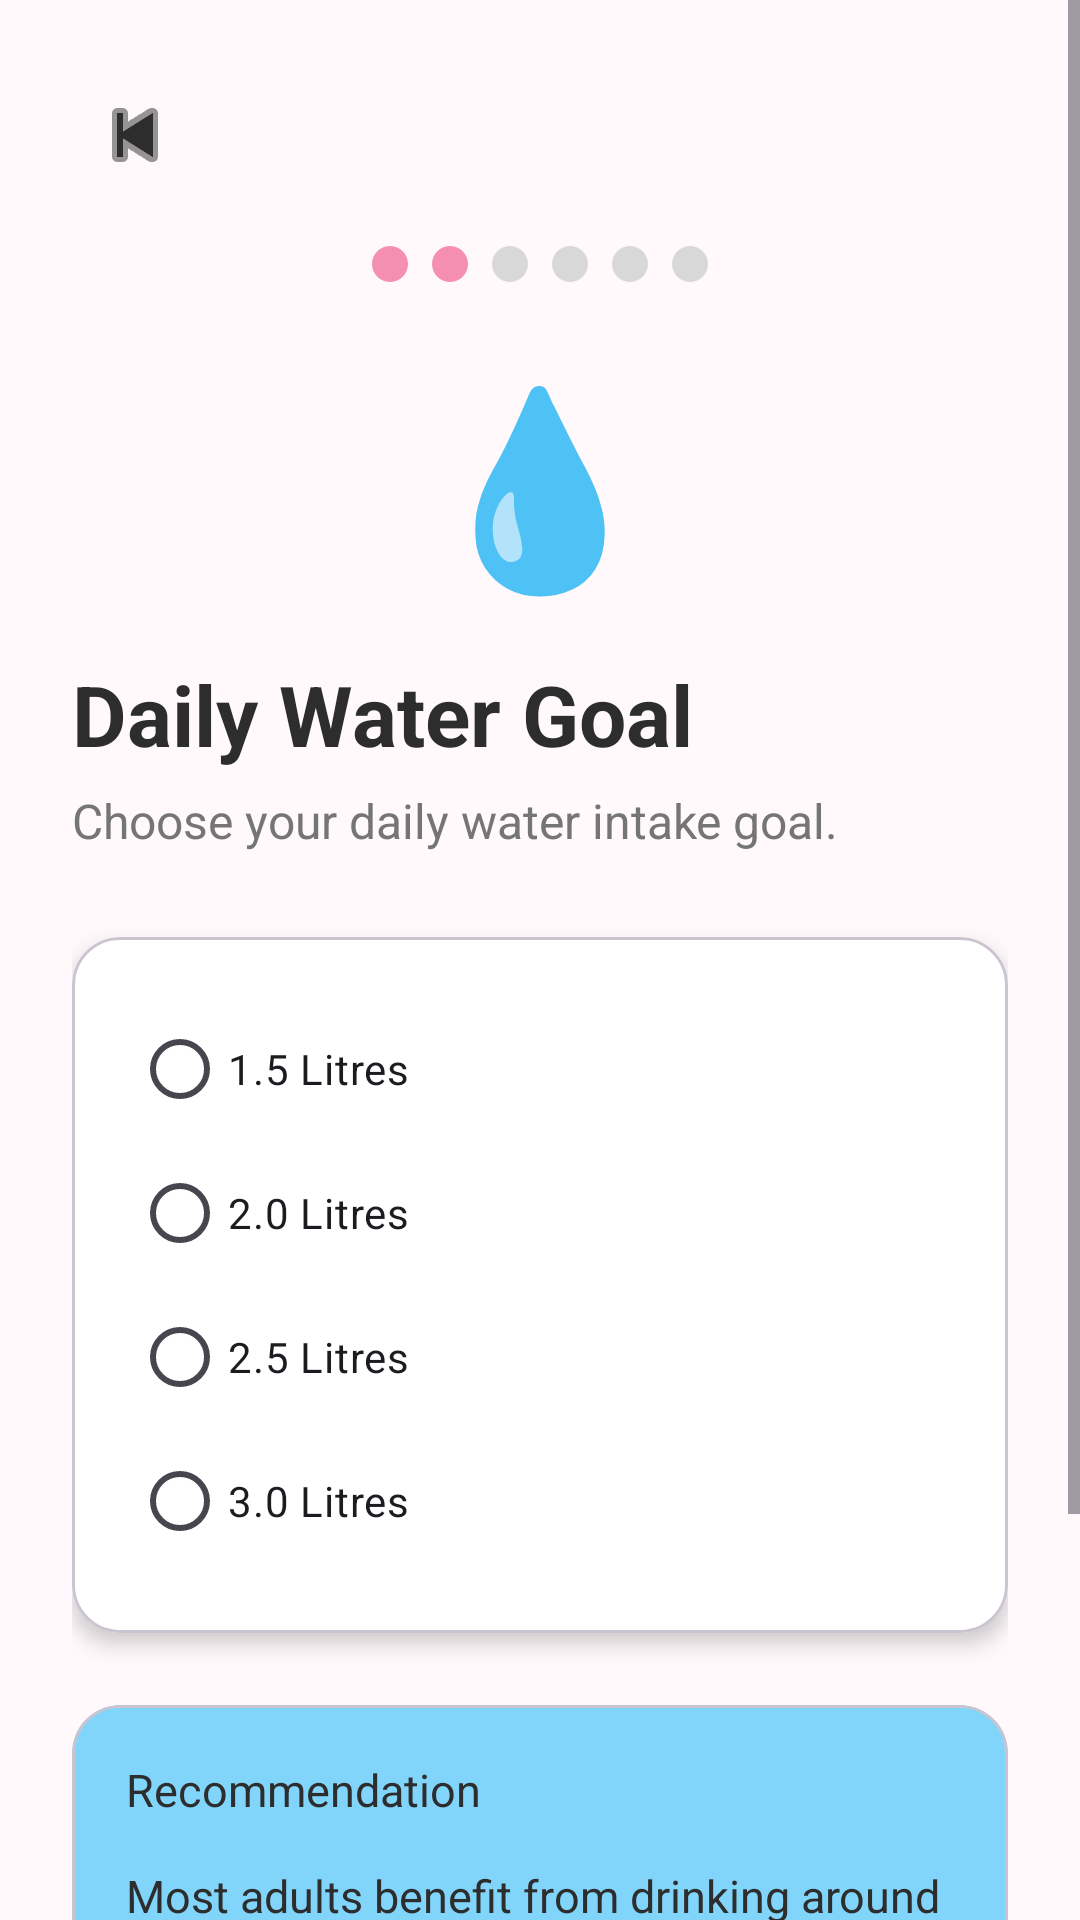

Reconstruct the res/layout file that produces this screen, plus the resources it refers to.
<!-- AndroidManifest.xml: application theme Theme.CLOMI -->
<!-- res/layout/activity_water_setup.xml -->
<?xml version="1.0" encoding="utf-8"?>
<ScrollView xmlns:android="http://schemas.android.com/apk/res/android"
    xmlns:app="http://schemas.android.com/apk/res-auto"
    xmlns:tools="http://schemas.android.com/tools"
    android:layout_width="match_parent"
    android:layout_height="match_parent"
    android:background="@color/background"
    tools:context=".activities.onboarding.WaterSetupActivity">

    <LinearLayout
        android:layout_width="match_parent"
        android:layout_height="wrap_content"
        android:orientation="vertical"
        android:padding="24dp">

        

        <ImageButton
            android:id="@+id/btnBack"
            android:layout_width="42dp"
            android:layout_height="42dp"
            android:background="@android:color/transparent"
            android:contentDescription="@string/back"
            android:src="@android:drawable/ic_media_previous"
            app:tint="@color/text_primary" />

        

        <LinearLayout
            android:layout_width="wrap_content"
            android:layout_height="wrap_content"
            android:layout_gravity="center_horizontal"
            android:layout_marginTop="12dp"
            android:orientation="horizontal">

            <View
                android:layout_width="12dp"
                android:layout_height="12dp"
                android:layout_margin="4dp"
                android:background="@drawable/dot_active" />

            <View
                android:layout_width="12dp"
                android:layout_height="12dp"
                android:layout_margin="4dp"
                android:background="@drawable/dot_active" />

            <View
                android:layout_width="12dp"
                android:layout_height="12dp"
                android:layout_margin="4dp"
                android:background="@drawable/dot_inactive" />

            <View
                android:layout_width="12dp"
                android:layout_height="12dp"
                android:layout_margin="4dp"
                android:background="@drawable/dot_inactive" />

            <View
                android:layout_width="12dp"
                android:layout_height="12dp"
                android:layout_margin="4dp"
                android:background="@drawable/dot_inactive" />

            <View
                android:layout_width="12dp"
                android:layout_height="12dp"
                android:layout_margin="4dp"
                android:background="@drawable/dot_inactive" />

        </LinearLayout>

        

        <TextView
            android:layout_width="wrap_content"
            android:layout_height="wrap_content"
            android:layout_gravity="center_horizontal"
            android:layout_marginTop="20dp"
            android:text="💧"
            android:textSize="64sp" />

        

        <TextView
            android:layout_width="wrap_content"
            android:layout_height="wrap_content"
            android:layout_marginTop="16dp"
            android:text="Daily Water Goal"
            android:textColor="@color/text_primary"
            android:textSize="28sp"
            android:textStyle="bold" />

        

        <TextView
            android:layout_width="wrap_content"
            android:layout_height="wrap_content"
            android:layout_marginTop="6dp"
            android:text="Choose your daily water intake goal."
            android:textColor="@color/text_secondary"
            android:textSize="16sp" />

        

        <com.google.android.material.card.MaterialCardView
            android:layout_width="match_parent"
            android:layout_height="wrap_content"
            android:layout_marginTop="28dp"
            app:cardBackgroundColor="@color/card"
            app:cardCornerRadius="16dp"
            app:cardElevation="4dp">

            <RadioGroup
                android:id="@+id/rgWater"
                android:layout_width="match_parent"
                android:layout_height="wrap_content"
                android:padding="20dp">

                <RadioButton
                    android:id="@+id/rbWater15"
                    android:layout_width="wrap_content"
                    android:layout_height="wrap_content"
                    android:text="1.5 Litres" />

                <RadioButton
                    android:id="@+id/rbWater20"
                    android:layout_width="wrap_content"
                    android:layout_height="wrap_content"
                    android:text="2.0 Litres" />

                <RadioButton
                    android:id="@+id/rbWater25"
                    android:layout_width="wrap_content"
                    android:layout_height="wrap_content"
                    android:text="2.5 Litres" />

                <RadioButton
                    android:id="@+id/rbWater30"
                    android:layout_width="wrap_content"
                    android:layout_height="wrap_content"
                    android:text="3.0 Litres" />

            </RadioGroup>

        </com.google.android.material.card.MaterialCardView>

        

        <com.google.android.material.card.MaterialCardView
            android:layout_width="match_parent"
            android:layout_height="wrap_content"
            android:layout_marginTop="24dp"
            app:cardBackgroundColor="@color/blue"
            app:cardCornerRadius="16dp">

            <TextView
                android:layout_width="match_parent"
                android:layout_height="wrap_content"
                android:padding="18dp"
                android:text="Recommendation&#10;&#10;Most adults benefit from drinking around 2–3 litres of water each day."
                android:textColor="@color/text_primary"
                android:textSize="15sp" />

        </com.google.android.material.card.MaterialCardView>

        

        <com.google.android.material.button.MaterialButton
            android:id="@+id/btnContinue"
            android:layout_width="match_parent"
            android:layout_height="56dp"
            android:layout_marginTop="30dp"
            android:layout_marginBottom="24dp"
            android:text="Continue"
            android:textAllCaps="false"
            android:textSize="16sp"
            app:backgroundTint="@color/blue"
            app:cornerRadius="16dp" />

    </LinearLayout>

</ScrollView>
<!-- resources referenced by this layout -->
<resources>
  <color name="background">#FFF9FB</color>
  <color name="blue">#81D4FA</color>
  <color name="card">#FFFFFF</color>
  <color name="text_primary">#2D2D2D</color>
  <color name="text_secondary">#757575</color>
  <!-- drawable dot_active (drawable) -->
  <?xml version="1.0" encoding="utf-8"?>
  <shape xmlns:android="http://schemas.android.com/apk/res/android"
      android:shape="oval">
  
      <size
          android:width="12dp"
          android:height="12dp"/>
  
      <solid android:color="@color/primary"/>
  
  </shape>
  <!-- drawable dot_inactive (drawable) -->
  <?xml version="1.0" encoding="utf-8"?>
  <shape xmlns:android="http://schemas.android.com/apk/res/android"
      android:shape="oval">
  
      <size
          android:width="12dp"
          android:height="12dp"/>
  
      <solid android:color="#D8D8D8"/>
  
  </shape>
  <string name="back">Back</string>
  <style name="Theme.CLOMI" parent="Base.Theme.CLOMI" />
  <color name="primary">#F48FB1</color>
  <style name="Base.Theme.CLOMI" parent="Theme.Material3.Light.NoActionBar">
  
          
          <item name="colorPrimary">@color/primary</item>
          <item name="colorPrimaryContainer">@color/primary_light</item>
          <item name="colorOnPrimary">@color/white</item>
  
          
          <item name="android:windowBackground">@color/background</item>
  
          
          <item name="android:statusBarColor">@color/background</item>
          <item name="android:navigationBarColor">@color/background</item>
  
      </style>
  <color name="primary_light">#FCE4EC</color>
  <color name="white">#FFFFFF</color>
</resources>
